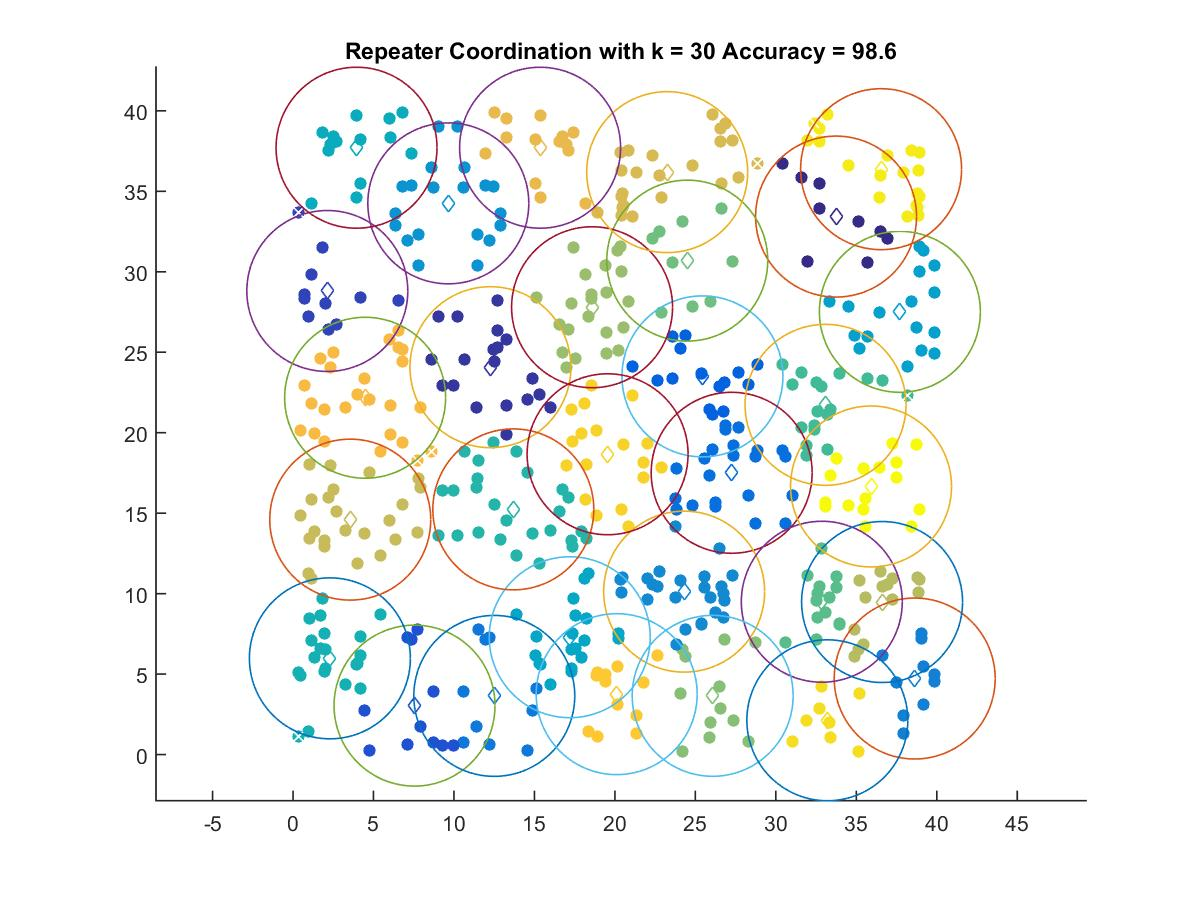

The data file committed next to this chart (first rows):
33.741, 33.429
12.27, 24.07
2.13, 28.81
7.55, 3.042
25.44, 23.5
27.25, 17.51
12.51, 3.647
38.63, 4.726
24.3, 10.12
9.649, 34.25
37.71, 27.51
17.19, 7.292
3.946, 37.71
2.291, 5.98
13.69, 15.23
33.09, 21.73
32.86, 9.497
24.5, 30.69
26.07, 3.651
18.58, 27.8
36.6, 9.48
3.556, 14.6
23.25, 36.19
15.35, 37.71
4.481, 22.17
20.11, 3.755
19.55, 18.66
33.2, 2.131
36.54, 36.37
35.91, 16.66
